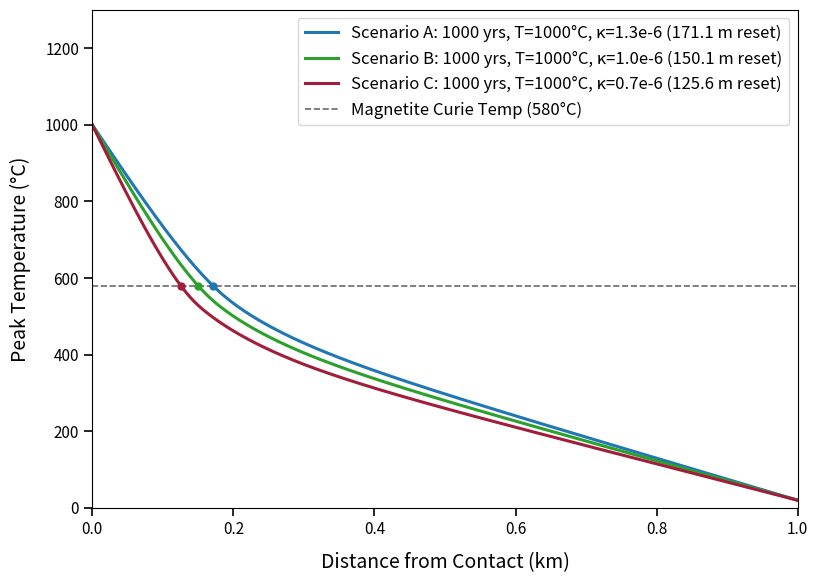

Python code for this plot:
import numpy as np
import matplotlib.pyplot as plt

# General & Fixed Parameters
w_dyke = 450              # Full width of the dyke (m)
a = w_dyke / 2            # Half-width of the dyke (m)
x_max = a + 1000          # Spatial boundary 1000m past contact (m)
Th_C = 20                 # Host rock ambient temperature (°C)
sec_per_year = 365.25 * 24 * 3600
dx = 5.0                  # Spatial resolution (m)
x = np.arange(0, x_max + dx, dx)
Nx = len(x)

# List of Scenarios
scenarios = [
    {
        'label': 'Scenario A: 1000 yrs, T=1000°C, κ=1.3e-6',
        'Ti_C': 1000,
        'kappa': 1.3e-6,
        'active_years': 1000,
        'color': '#1f77b4'  # blue
    },
    {
        'label': 'Scenario B: 1000 yrs, T=1000°C, κ=1.0e-6',
        'Ti_C': 1000,
        'kappa': 1.0e-6,
        'active_years': 1000,
        'color': '#2ca02c'  # green
    },
    {
        'label': 'Scenario C: 1000 yrs, T=1000°C, κ=0.7e-6',
        'Ti_C': 1000,
        'kappa': 0.7e-6,
        'active_years': 1000,
        'color': '#a21d3c'  # red
    }
]

# 3. Figure Layout
fig, ax = plt.subplots(figsize=(8.5, 6))

T_target = 580.0
distance_from_contact_km = (x - a) / 1000.0

# Simulation & Plotting Loop 
for sc in scenarios:
    Ti_C = sc['Ti_C']
    kappa = sc['kappa']
    active_years = sc['active_years']
    cooling_years = 20000
    total_years = active_years + cooling_years
    
    # Calculate stable time step per scenario
    dt = (dx**2) / (2.5 * kappa)
    total_steps = int((total_years * sec_per_year) / dt)
    active_steps = int((active_years * sec_per_year) / dt)
    
    # Initial conditions
    T = np.ones(Nx) * Th_C
    T[x <= a] = Ti_C
    max_temperatures_C = np.copy(T)
    
    # Finite-difference solver loop
    for step in range(total_steps):
        T_old = np.copy(T)
        T[1:-1] = T_old[1:-1] + kappa * dt / dx**2 * (T_old[2:] - 2*T_old[1:-1] + T_old[:-2])
        T[0] = T[1]
        T[-1] = Th_C
        
        if step < active_steps:
            T[x <= a] = Ti_C
            
        max_temperatures_C = np.maximum(max_temperatures_C, T)
        
    # Mask out profiles for plotting (0 to 1.0 km)
    mask_main = (distance_from_contact_km >= 0) & (distance_from_contact_km <= 1.0)
    plot_dist_main = distance_from_contact_km[mask_main]
    plot_temps_main = max_temperatures_C[mask_main]
    
    # Calculate 580°C intersection distance
    idx_after = np.where(plot_temps_main < T_target)[0][0]
    idx_before = idx_after - 1
    x1, x2 = plot_dist_main[idx_before], plot_dist_main[idx_after]
    y1, y2 = plot_temps_main[idx_before], plot_temps_main[idx_after]
    x_intersect = x1 + (T_target - y1) * (x2 - x1) / (y2 - y1)
    
    full_label = f"{sc['label']} ({x_intersect*1000:.1f} m reset)"
    
    # Plot profile on main axes
    ax.plot(plot_dist_main, plot_temps_main, color=sc['color'], linewidth=2.2, label=full_label)
    
    # Intersection marker on main plot
    ax.plot(x_intersect, T_target, marker='o', color=sc['color'], markersize=5, zorder=5)

# 580°C Reference Line 
ax.axhline(y=T_target, color='dimgrey', linestyle='--', linewidth=1.2, label='Magnetite Curie Temp (580°C)')

# Axes & Legends
ax.set_xlim(0, 1.0)
ax.set_ylim(0, 1300)
ax.set_xlabel('Distance from Contact (km)', fontsize=14, labelpad=10)
ax.set_ylabel('Peak Temperature (°C)', fontsize=14, labelpad=10)
ax.set_yticks([0, 200, 400, 600, 800, 1000, 1200])
ax.tick_params(axis='both', which='major', direction='out', length=6, width=1.2, labelsize=11)
ax.legend(loc='upper right', frameon=True, fontsize=12)

plt.subplots_adjust(left=0.12, right=0.95, top=0.95, bottom=0.12)
plt.show()
